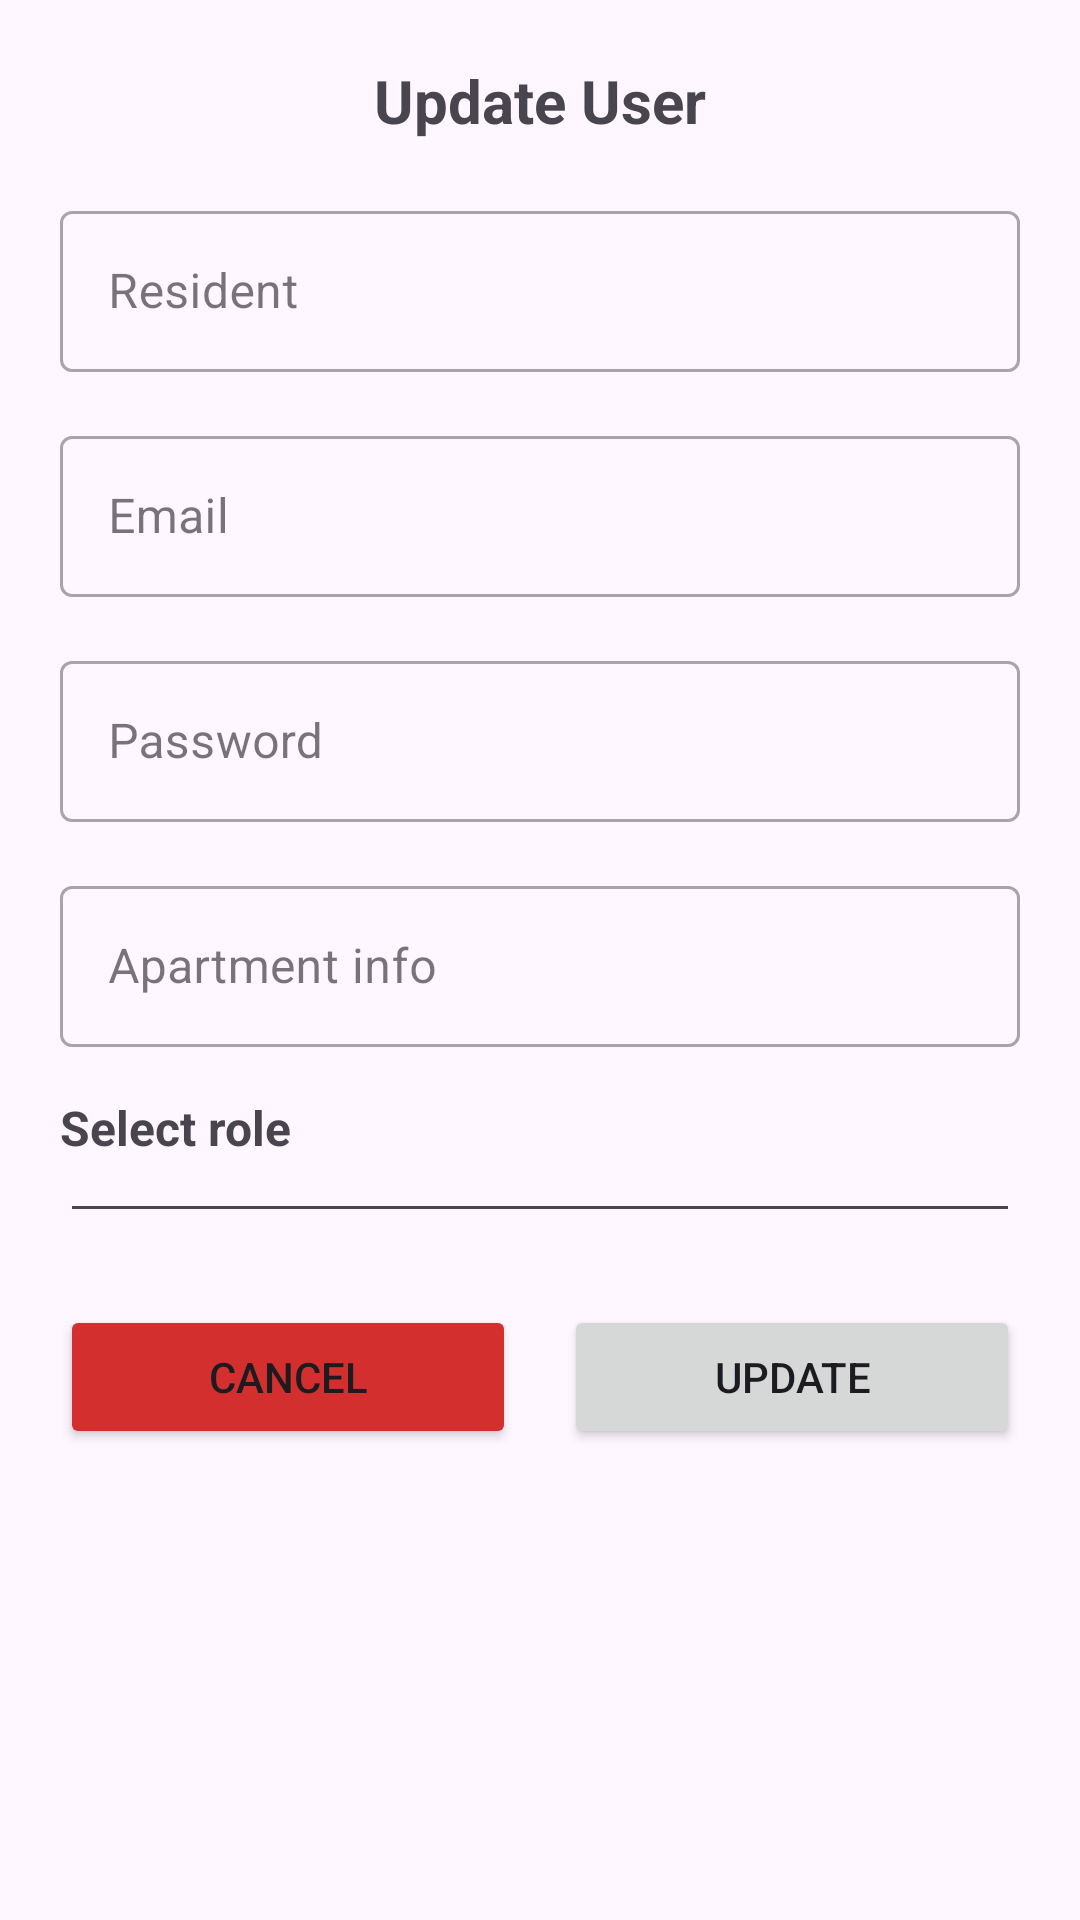

Reconstruct the res/layout file that produces this screen, plus the resources it refers to.
<!-- AndroidManifest.xml: application theme Theme.ResiApp -->
<!-- res/layout/activity_update_user.xml -->
<?xml version="1.0" encoding="utf-8"?>
<ScrollView xmlns:android="http://schemas.android.com/apk/res/android"
    xmlns:app="http://schemas.android.com/apk/res-auto"
    android:layout_width="match_parent"
    android:layout_height="wrap_content"
    xmlns:tools="http://schemas.android.com/tools"
    android:padding="20dp">

    <LinearLayout
        android:orientation="vertical"
        android:layout_width="match_parent"
        android:layout_height="wrap_content">

        <TextView
            android:id="@+id/txtUpdateUser"
            android:layout_width="match_parent"
            android:layout_height="wrap_content"
            android:text="@string/update_user"
            android:textSize="20sp"
            android:textStyle="bold"
            android:gravity="center"
            android:layout_marginBottom="18dp" />

        <com.google.android.material.textfield.TextInputLayout
            android:id="@+id/inputName"
            style="@style/Widget.MaterialComponents.TextInputLayout.OutlinedBox"
            android:layout_width="match_parent"
            android:layout_height="wrap_content"
            android:hint="@string/resident_name"
            android:layout_marginBottom="16dp">

            <com.google.android.material.textfield.TextInputEditText
                android:id="@+id/editName"
                android:layout_width="match_parent"
                android:layout_height="wrap_content"
                android:inputType="text"
                android:padding="16dp"/>
        </com.google.android.material.textfield.TextInputLayout>

        <com.google.android.material.textfield.TextInputLayout
            android:id="@+id/inputEmail"
            style="@style/Widget.MaterialComponents.TextInputLayout.OutlinedBox"
            android:layout_width="match_parent"
            android:layout_height="wrap_content"
            android:hint="@string/prompt_email"
            android:layout_marginBottom="16dp">

            <com.google.android.material.textfield.TextInputEditText
                android:id="@+id/editEmail"
                android:layout_width="match_parent"
                android:layout_height="wrap_content"
                android:inputType="textEmailAddress"
                android:padding="16dp"/>
        </com.google.android.material.textfield.TextInputLayout>

        <com.google.android.material.textfield.TextInputLayout
            android:id="@+id/inputPassword"
            style="@style/Widget.MaterialComponents.TextInputLayout.OutlinedBox"
            android:layout_width="match_parent"
            android:layout_height="wrap_content"
            android:hint="@string/prompt_password"
            android:layout_marginBottom="16dp">

            <com.google.android.material.textfield.TextInputEditText
                android:id="@+id/editPassword"
                android:layout_width="match_parent"
                android:layout_height="wrap_content"
                android:inputType="textPassword"
                android:padding="16dp"/>
        </com.google.android.material.textfield.TextInputLayout>

        <com.google.android.material.textfield.TextInputLayout
            android:id="@+id/inputApartment"
            style="@style/Widget.MaterialComponents.TextInputLayout.OutlinedBox"
            android:layout_width="match_parent"
            android:layout_height="wrap_content"
            android:hint="@string/apartment_info"
            android:layout_marginBottom="16dp">

            <com.google.android.material.textfield.TextInputEditText
                android:id="@+id/editApartmentInformation"
                android:layout_width="match_parent"
                android:layout_height="wrap_content"
                android:padding="16dp"/>
        </com.google.android.material.textfield.TextInputLayout>

        <TextView
            android:id="@+id/tvSelectRole"
            android:layout_width="wrap_content"
            android:layout_height="wrap_content"
            android:layout_marginBottom="-20dp"
            android:text="@string/select_role"
            android:textSize="16sp"
            android:textStyle="bold" />

        <Spinner
            android:id="@+id/editSpinnerRole"
            android:layout_width="match_parent"
            android:layout_height="wrap_content"
            android:layout_marginTop="16dp"
            android:layout_marginBottom="24dp"
            android:padding="12dp"
            android:background="?android:attr/editTextBackground"
            android:spinnerMode="dropdown"
            />

        <LinearLayout
            android:layout_width="match_parent"
            android:layout_height="wrap_content"
            android:orientation="horizontal"
            android:gravity="center">

            <Button
                android:id="@+id/btnCancel"
                android:layout_width="0dp"
                android:layout_height="wrap_content"
                android:layout_weight="1"
                android:text="@string/cancel"
                android:backgroundTint="#D32F2F"
                android:layout_marginEnd="8dp" />

            <Button
                android:id="@+id/btnUpdate"
                android:layout_width="0dp"
                android:layout_height="wrap_content"
                android:layout_weight="1"
                android:text="@string/update"
                android:layout_marginStart="8dp" />
        </LinearLayout>
    </LinearLayout>
</ScrollView>
<!-- resources referenced by this layout -->
<resources>
  <string name="apartment_info">Apartment info</string>
  <string name="cancel">Cancel</string>
  <string name="prompt_email">Email</string>
  <string name="prompt_password">Password</string>
  <string name="resident_name">Resident</string>
  <string name="select_role">Select role</string>
  <string name="update">Update</string>
  <string name="update_user">Update User</string>
  <style name="Theme.ResiApp" parent="Base.Theme.ResiApp" />
  <style name="Base.Theme.ResiApp" parent="Theme.Material3.DayNight.NoActionBar">
          
          
      </style>
</resources>
